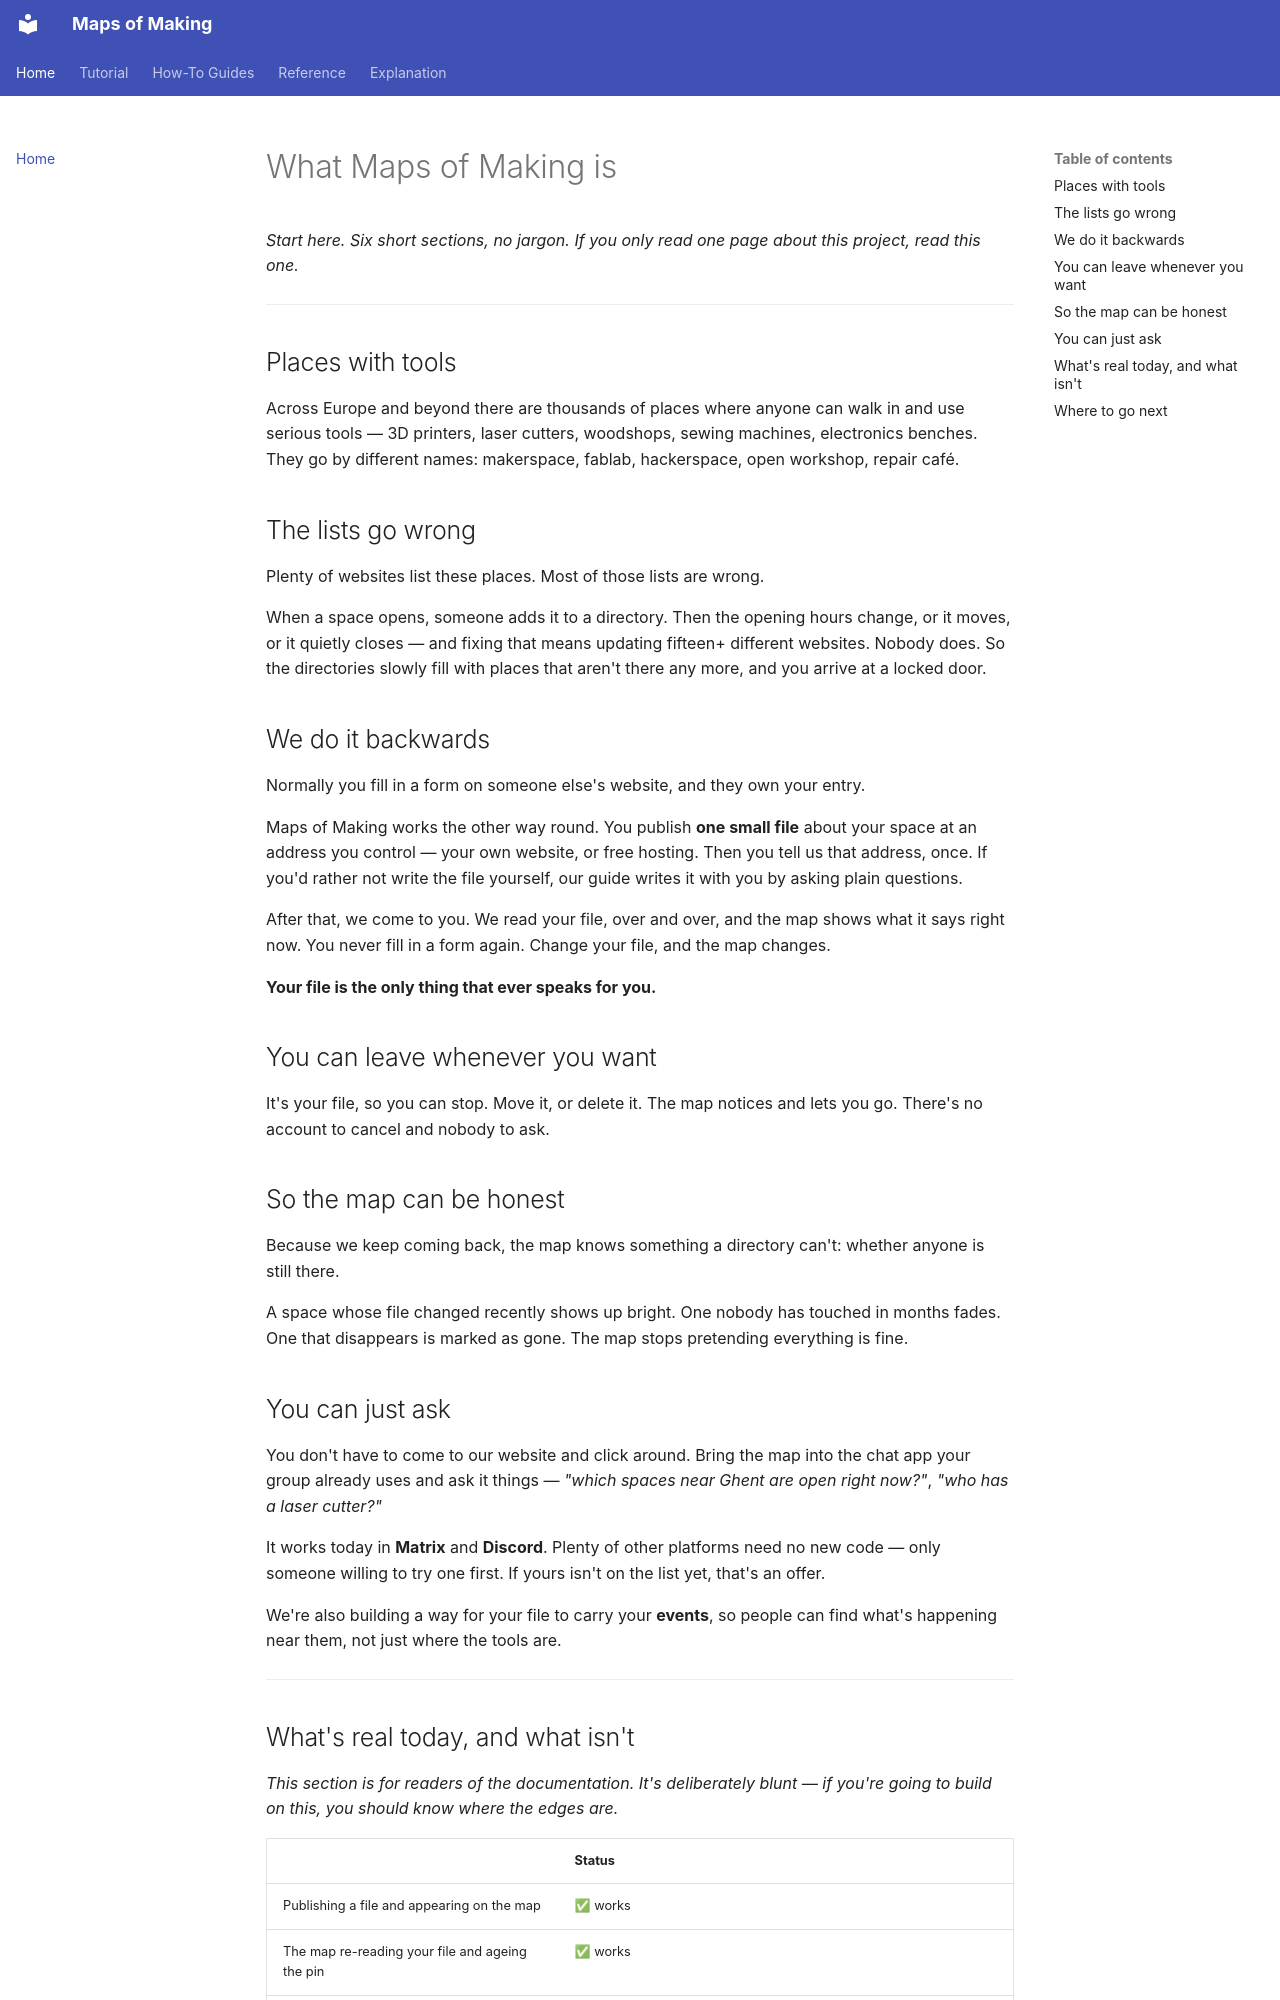

repository: nicolasdb/maps_of_making · page: what-is-maps-of-making/index.html · generator: mkdocs

# What Maps of Making is

*Start here. Six short sections, no jargon. If you only read one page about this project, read this one.*

---

## Places with tools

Across Europe and beyond there are thousands of places where anyone can walk in and use
serious tools — 3D printers, laser cutters, woodshops, sewing machines, electronics benches.
They go by different names: makerspace, fablab, hackerspace, open workshop, repair café.

## The lists go wrong

Plenty of websites list these places. Most of those lists are wrong.

When a space opens, someone adds it to a directory. Then the opening hours change, or it
moves, or it quietly closes — and fixing that means updating fifteen+ different websites.
Nobody does. So the directories slowly fill with places that aren't there any more, and you
arrive at a locked door.

## We do it backwards

Normally you fill in a form on someone else's website, and they own your entry.

Maps of Making works the other way round. You publish **one small file** about your space at
an address you control — your own website, or free hosting. Then you tell us that address,
once. If you'd rather not write the file yourself, our guide writes it with you by asking
plain questions.

After that, we come to you. We read your file, over and over, and the map shows what it says
right now. You never fill in a form again. Change your file, and the map changes.

**Your file is the only thing that ever speaks for you.**

## You can leave whenever you want

It's your file, so you can stop. Move it, or delete it. The map notices and lets you go.
There's no account to cancel and nobody to ask.

## So the map can be honest

Because we keep coming back, the map knows something a directory can't: whether anyone is
still there.

A space whose file changed recently shows up bright. One nobody has touched in months fades.
One that disappears is marked as gone. The map stops pretending everything is fine.

## You can just ask

You don't have to come to our website and click around. Bring the map into the chat app your
group already uses and ask it things — *"which spaces near Ghent are open right now?"*,
*"who has a laser cutter?"*

It works today in **Matrix** and **Discord**. Plenty of other platforms need no new code —
only someone willing to try one first. If yours isn't on the list yet, that's an offer.

We're also building a way for your file to carry your **events**, so people can find what's
happening near them, not just where the tools are.

---
